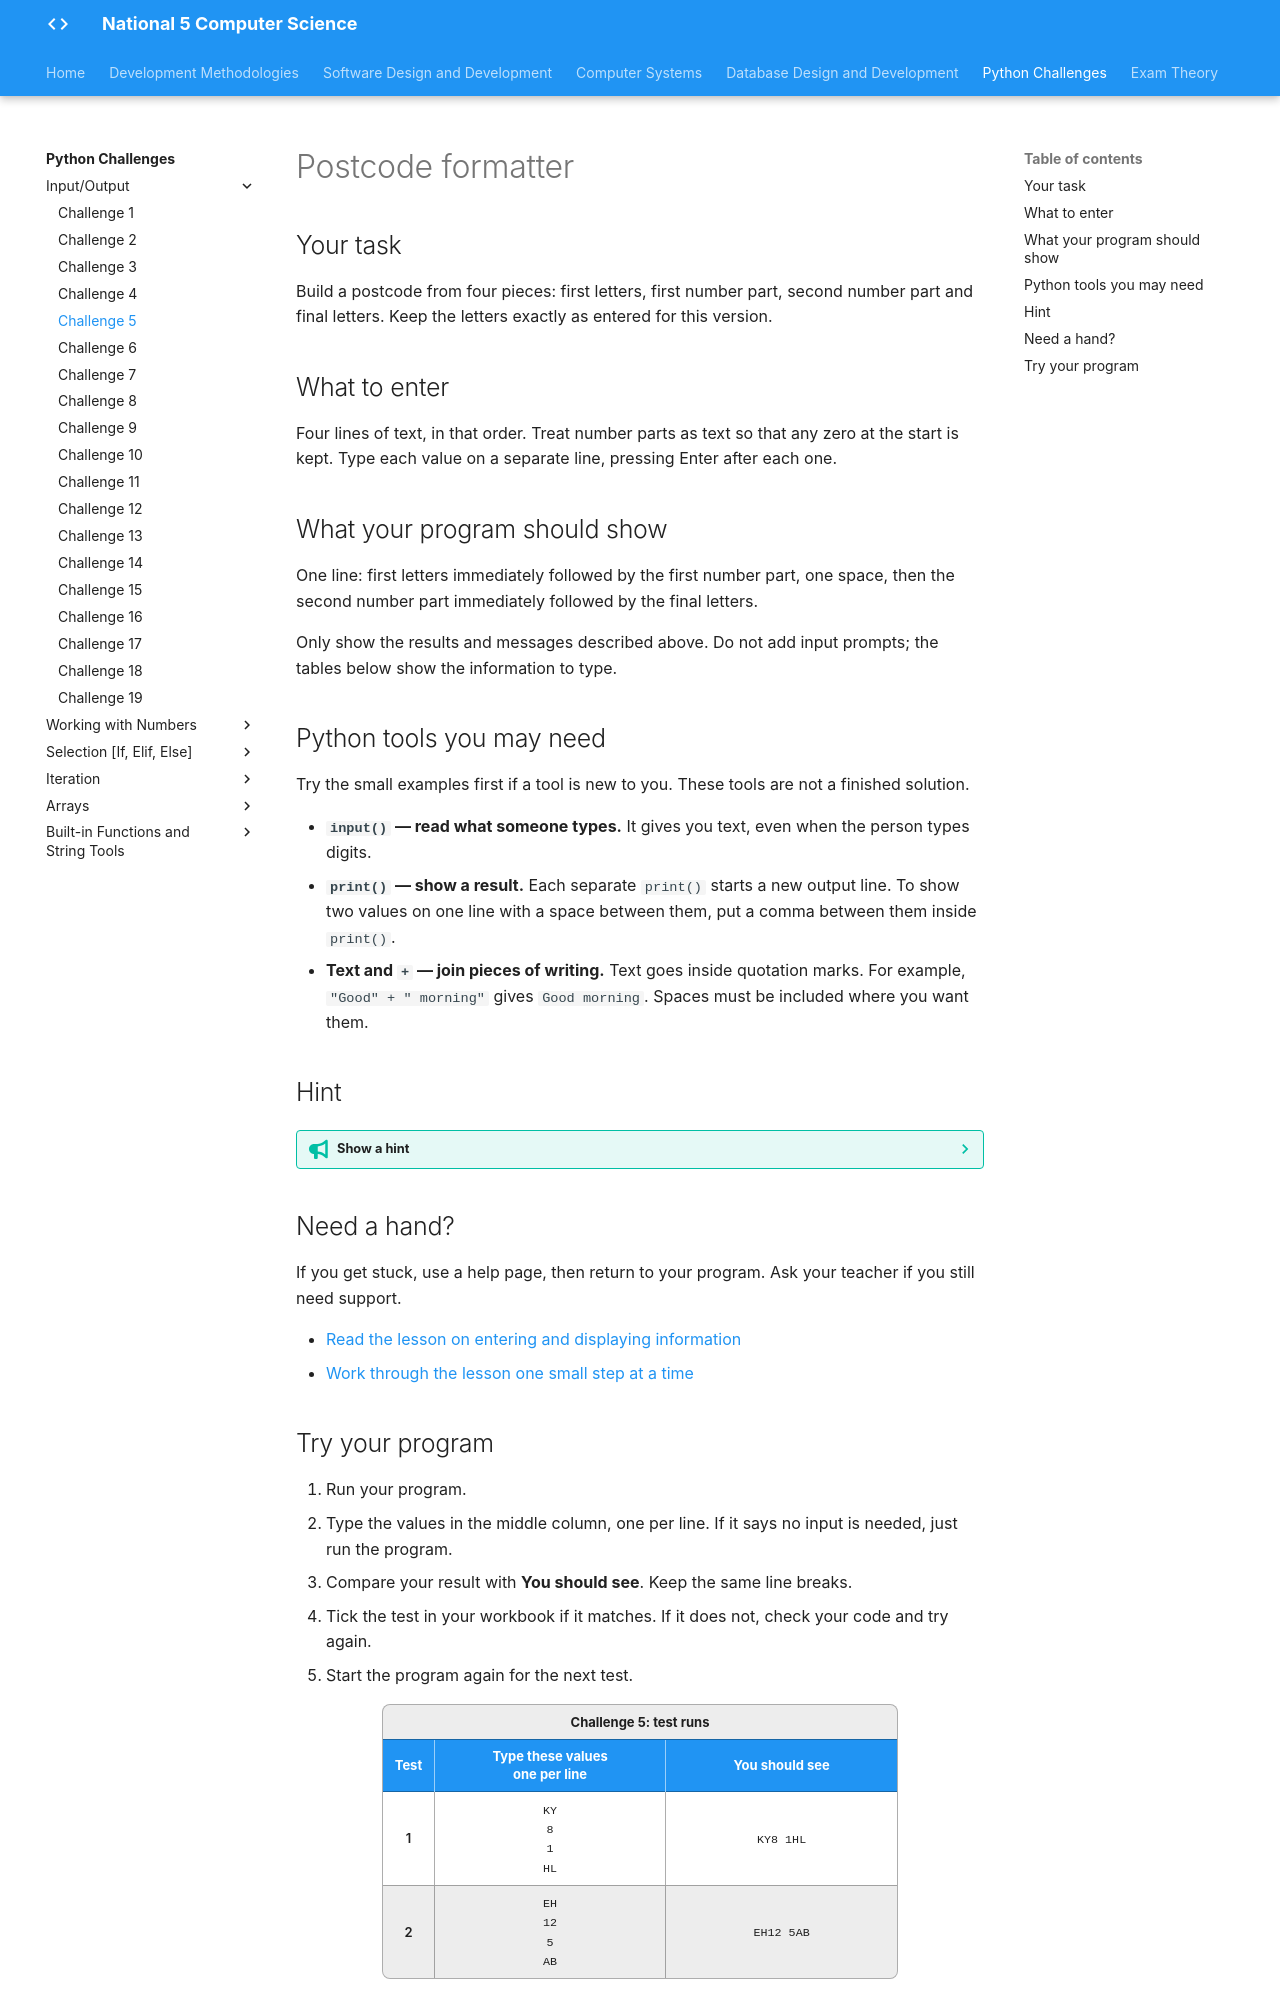

repository: Mr-Wood-CS/LN-National-5 · page: python-challenges/tasks/Challenge 5/index.html · generator: mkdocs

# Postcode formatter

## Your task

Build a postcode from four pieces: first letters, first number part, second number part and final letters. Keep the letters exactly as entered for this version.

## What to enter

Four lines of text, in that order. Treat number parts as text so that any zero at the start is kept. Type each value on a separate line, pressing Enter after each one.

## What your program should show

One line: first letters immediately followed by the first number part, one space, then the second number part immediately followed by the final letters.

Only show the results and messages described above. Do not add input prompts; the tables below show the information to type.

## Python tools you may need

Try the small examples first if a tool is new to you. These tools are not a finished solution.

- **`input()` — read what someone types.** It gives you text, even when the person types digits.
- **`print()` — show a result.** Each separate `print()` starts a new output line. To show two values on one line with a space between them, put a comma between them inside `print()`.
- **Text and `+` — join pieces of writing.** Text goes inside quotation marks. For example, `"Good" + " morning"` gives `Good morning`. Spaces must be included where you want them.

## Hint

??? tip "Show a hint"

    Think of the postcode as two groups with a space between them. There are no spaces inside either group.

## Need a hand?

If you get stuck, use a help page, then return to your program. Ask your teacher if you still need support.

- [Read the lesson on entering and displaying information](https://snakify.org/lessons/print_input_numbers/)
- [Work through the lesson one small step at a time](https://snakify.org/lessons/print_input_numbers/steps/1/)
